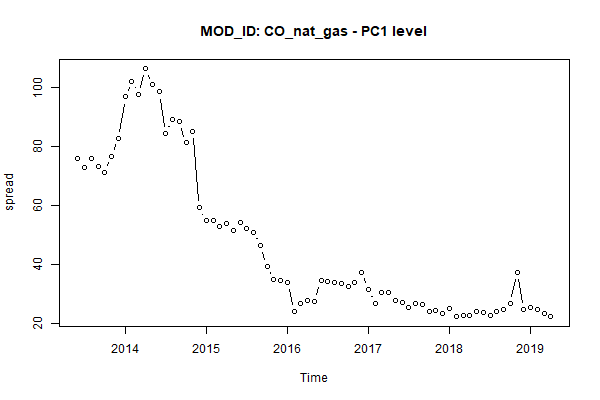

The data file committed next to this chart (first rows):
, MONTH, AC_ID, MOD_ID, PC1
1, Jun 2013, Commodity, CO_nat_gas, 75.8
2, Jul 2013, Commodity, CO_nat_gas, 72.84
3, Aug 2013, Commodity, CO_nat_gas, 75.8
4, Sep 2013, Commodity, CO_nat_gas, 73.12
5, Oct 2013, Commodity, CO_nat_gas, 71.08
6, Nov 2013, Commodity, CO_nat_gas, 76.6
7, Dec 2013, Commodity, CO_nat_gas, 82.76
8, Jan 2014, Commodity, CO_nat_gas, 96.72
9, Feb 2014, Commodity, CO_nat_gas, 102
10, Mar 2014, Commodity, CO_nat_gas, 97.68
11, Apr 2014, Commodity, CO_nat_gas, 106.2
12, May 2014, Commodity, CO_nat_gas, 100.8
13, Jun 2014, Commodity, CO_nat_gas, 98.4
14, Jul 2014, Commodity, CO_nat_gas, 84.4
15, Aug 2014, Commodity, CO_nat_gas, 89.04
16, Sep 2014, Commodity, CO_nat_gas, 88.44
17, Oct 2014, Commodity, CO_nat_gas, 81.12
18, Nov 2014, Commodity, CO_nat_gas, 85.04
19, Dec 2014, Commodity, CO_nat_gas, 59.08
20, Jan 2015, Commodity, CO_nat_gas, 54.68
21, Feb 2015, Commodity, CO_nat_gas, 54.96
22, Mar 2015, Commodity, CO_nat_gas, 52.96
23, Apr 2015, Commodity, CO_nat_gas, 53.84
24, May 2015, Commodity, CO_nat_gas, 51.48
25, Jun 2015, Commodity, CO_nat_gas, 54.24
26, Jul 2015, Commodity, CO_nat_gas, 52.16
27, Aug 2015, Commodity, CO_nat_gas, 50.8
28, Sep 2015, Commodity, CO_nat_gas, 46.44
29, Oct 2015, Commodity, CO_nat_gas, 39.24
30, Nov 2015, Commodity, CO_nat_gas, 34.88
31, Dec 2015, Commodity, CO_nat_gas, 34.68
32, Jan 2016, Commodity, CO_nat_gas, 33.96
33, Feb 2016, Commodity, CO_nat_gas, 24.08
34, Mar 2016, Commodity, CO_nat_gas, 26.64
35, Apr 2016, Commodity, CO_nat_gas, 27.72
36, May 2016, Commodity, CO_nat_gas, 27.56
37, Jun 2016, Commodity, CO_nat_gas, 34.56
38, Jul 2016, Commodity, CO_nat_gas, 34.2
39, Aug 2016, Commodity, CO_nat_gas, 33.8
40, Sep 2016, Commodity, CO_nat_gas, 33.44
41, Oct 2016, Commodity, CO_nat_gas, 32.32
42, Nov 2016, Commodity, CO_nat_gas, 33.72
43, Dec 2016, Commodity, CO_nat_gas, 37.36
44, Jan 2017, Commodity, CO_nat_gas, 31.44
45, Feb 2017, Commodity, CO_nat_gas, 26.76
46, Mar 2017, Commodity, CO_nat_gas, 30.28
47, Apr 2017, Commodity, CO_nat_gas, 30.28
48, May 2017, Commodity, CO_nat_gas, 27.68
49, Jun 2017, Commodity, CO_nat_gas, 27.12
50, Jul 2017, Commodity, CO_nat_gas, 25.28
51, Aug 2017, Commodity, CO_nat_gas, 26.84
52, Sep 2017, Commodity, CO_nat_gas, 26.28
53, Oct 2017, Commodity, CO_nat_gas, 23.92
54, Nov 2017, Commodity, CO_nat_gas, 24.2
55, Dec 2017, Commodity, CO_nat_gas, 23.32
56, Jan 2018, Commodity, CO_nat_gas, 25.08
57, Feb 2018, Commodity, CO_nat_gas, 22.26
58, Mar 2018, Commodity, CO_nat_gas, 22.55
59, Apr 2018, Commodity, CO_nat_gas, 22.56
60, May 2018, Commodity, CO_nat_gas, 23.89
... 11 more rows
